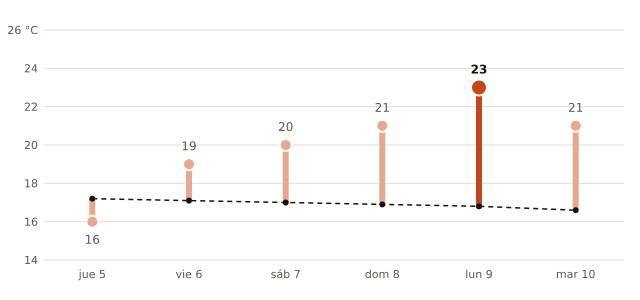

Data behind this chart, as committed beside it:
fecha, máxima_prevista_C, máxima_normal_1991_2020_C
2026-11-05, 16, 17.2
2026-11-06, 19, 17.1
2026-11-07, 20, 17.0
2026-11-08, 21, 16.9
2026-11-09, 23, 16.8
2026-11-10, 21, 16.6
